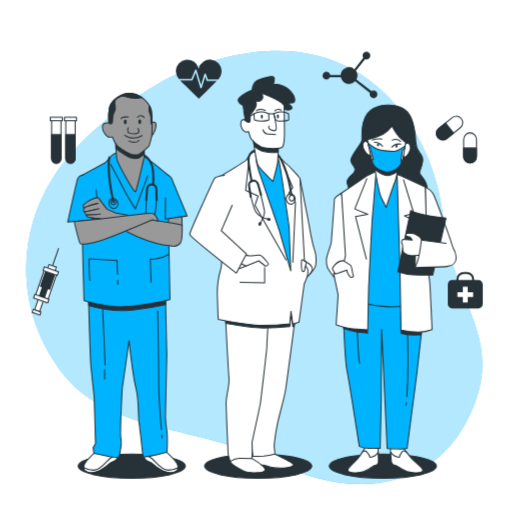
t = 0.00 s
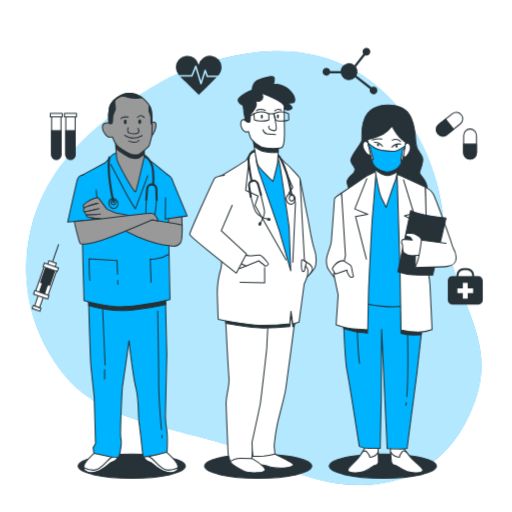
t = 0.56 s
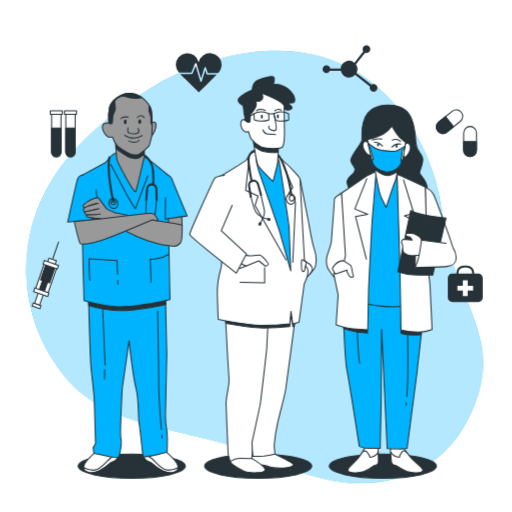
t = 0.94 s
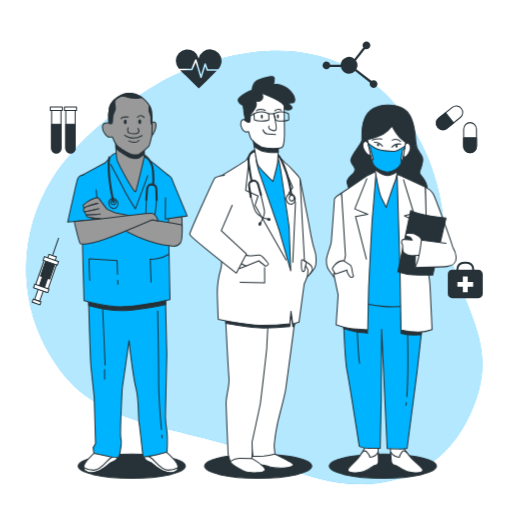
t = 1.50 s
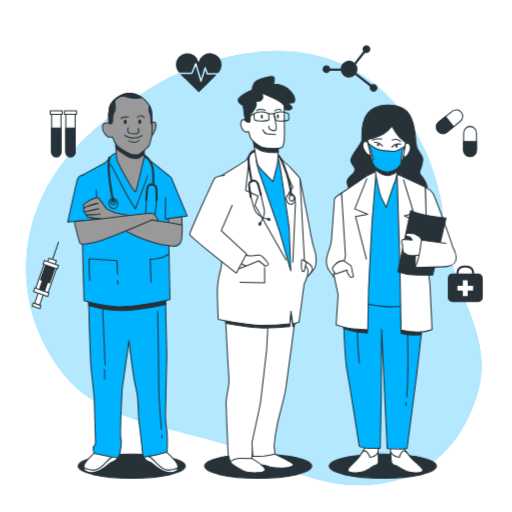
t = 2.06 s
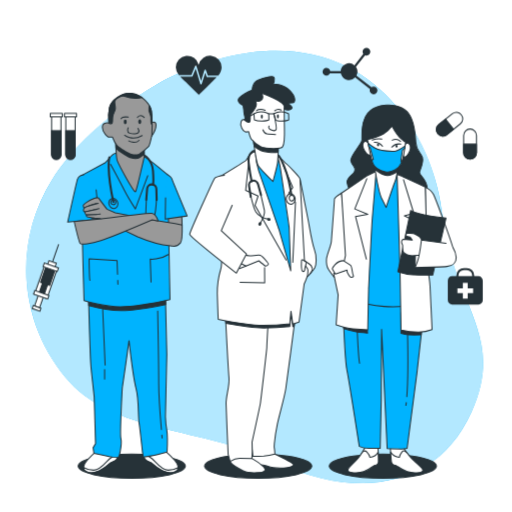
t = 2.44 s

The animated SVG that drew these frames (rendered in a browser with its animation timeline set to each time). Animation: 2 CSS @keyframes rules; one cycle of 3.00 s, repeats indefinitely.

<svg class="animated" id="freepik_stories-doctors" xmlns="http://www.w3.org/2000/svg" viewBox="0 0 500 500" version="1.1" xmlns:xlink="http://www.w3.org/1999/xlink" xmlns:svgjs="http://svgjs.com/svgjs"><style>svg#freepik_stories-doctors:not(.animated) .animable {opacity: 0;}svg#freepik_stories-doctors.animated #freepik--background-simple--inject-168 {animation: 1.5s Infinite  linear wind;animation-delay: 0s;}svg#freepik_stories-doctors.animated #freepik--Icons--inject-168 {animation: 3s Infinite  linear floating;animation-delay: 0s;}            @keyframes wind {                0% {                    transform: rotate( 0deg );                }                25% {                    transform: rotate( 1deg );                }                75% {                    transform: rotate( -1deg );                }            }                    @keyframes floating {                0% {                    opacity: 1;                    transform: translateY(0px);                }                50% {                    transform: translateY(-10px);                }                100% {                    opacity: 1;                    transform: translateY(0px);                }            }        </style><g id="freepik--background-simple--inject-168" class="animable animator-active" style="transform-origin: 248.297px 261.286px;"><path d="M165.19,75.75s-75.77,38.61-113.56,98.1-34.8,136,11.12,192.78S196.44,416,269.93,452s154.57,28.58,189.32-47.66S441.6,299.57,432.6,211.36,344.07-6,165.19,75.75Z" style="fill: rgb(0, 179, 254); transform-origin: 248.297px 261.286px;" id="elbyk3acvi47b" class="animable"></path><g id="elo2wvrmt0ymq"><path d="M165.19,75.75s-75.77,38.61-113.56,98.1-34.8,136,11.12,192.78S196.44,416,269.93,452s154.57,28.58,189.32-47.66S441.6,299.57,432.6,211.36,344.07-6,165.19,75.75Z" style="fill: rgb(255, 255, 255); opacity: 0.7; transform-origin: 248.297px 261.286px;" class="animable"></path></g></g><g id="freepik--Icons--inject-168" class="animable" style="transform-origin: 251.381px 179.041px;"><path d="M467.2,273.5h-4.15v-.71a7.32,7.32,0,0,0-7.31-7.31h-2.81a7.32,7.32,0,0,0-7.32,7.31v.71h-4.14a4.2,4.2,0,0,0-4.21,4.21v19.18a4.21,4.21,0,0,0,4.21,4.21H467.2a4.22,4.22,0,0,0,4.21-4.21V277.71A4.21,4.21,0,0,0,467.2,273.5Zm-19.59-.71a5.32,5.32,0,0,1,5.32-5.31h2.81a5.31,5.31,0,0,1,5.31,5.31v.71H447.61Z" style="fill: rgb(38, 50, 56); transform-origin: 454.335px 283.29px;" id="el1bh4znhb4w2" class="animable"></path><polygon points="462 285.34 456.7 285.34 456.7 280.05 451.96 280.05 451.96 285.34 446.66 285.34 446.66 290.09 451.96 290.09 451.96 295.38 456.7 295.38 456.7 290.09 462 290.09 462 285.34" style="fill: rgb(255, 255, 255); transform-origin: 454.33px 287.715px;" id="elg2hnk3pki1s" class="animable"></polygon><path d="M459,159.2h0a6.27,6.27,0,0,1-6.27-6.28V136a6.27,6.27,0,0,1,6.27-6.28h0a6.27,6.27,0,0,1,6.27,6.28v16.89A6.27,6.27,0,0,1,459,159.2Z" style="fill: rgb(255, 255, 255); stroke: rgb(38, 50, 56); stroke-linecap: round; stroke-linejoin: round; transform-origin: 459px 144.46px;" id="el9tcljtv92fw" class="animable"></path><path d="M459,159.2h0a6.27,6.27,0,0,1-6.27-6.28v-8.45h12.54v8.45A6.27,6.27,0,0,1,459,159.2Z" style="fill: rgb(38, 50, 56); stroke: rgb(38, 50, 56); stroke-linecap: round; stroke-linejoin: round; transform-origin: 459px 151.835px;" id="el3qgbki1y73d" class="animable"></path><path d="M427.46,134.28h0a6.26,6.26,0,0,1,1-8.82l13.17-10.58a6.29,6.29,0,0,1,8.83,1h0a6.28,6.28,0,0,1-1,8.82l-13.18,10.57A6.27,6.27,0,0,1,427.46,134.28Z" style="fill: rgb(255, 255, 255); stroke: rgb(38, 50, 56); stroke-linecap: round; stroke-linejoin: round; transform-origin: 438.956px 125.079px;" id="el2mlvy9w9ads" class="animable"></path><path d="M427.46,134.28h0a6.26,6.26,0,0,1,1-8.82l6.59-5.29,7.85,9.79-6.59,5.28A6.27,6.27,0,0,1,427.46,134.28Z" style="fill: rgb(38, 50, 56); stroke: rgb(38, 50, 56); stroke-linecap: round; stroke-linejoin: round; transform-origin: 434.493px 128.405px;" id="elklwqshb4lo" class="animable"></path><path d="M364.75,88.24a3.75,3.75,0,0,0-2.18.7L348,77.63a8.15,8.15,0,0,0-.46-8.5l8.9-11.38a3.78,3.78,0,1,0-2.42-3.52,3.69,3.69,0,0,0,.69,2.17l-8.66,11.09a8.17,8.17,0,0,0-13.42,5.8H322.51a3.78,3.78,0,1,0-.39,2.19h10.7a8.18,8.18,0,0,0,13.92,3.92l14.49,11.27a3.77,3.77,0,1,0,3.52-2.43Z" style="fill: rgb(38, 50, 56); transform-origin: 341.751px 73.1116px;" id="elax5tnmm6k26" class="animable"></path><path d="M68.78,159.32h0a4.58,4.58,0,0,1-4.57-4.57v-38h9.14v38A4.57,4.57,0,0,1,68.78,159.32Z" style="fill: rgb(255, 255, 255); stroke: rgb(38, 50, 56); stroke-linecap: round; stroke-linejoin: round; transform-origin: 68.78px 138.035px;" id="ello0kfb4so8i" class="animable"></path><path d="M68.78,159.32h0a4.58,4.58,0,0,1-4.57-4.57V131.38h9.14v23.37A4.57,4.57,0,0,1,68.78,159.32Z" style="fill: rgb(38, 50, 56); stroke: rgb(38, 50, 56); stroke-linecap: round; stroke-linejoin: round; transform-origin: 68.78px 145.35px;" id="el14y0835jhpf" class="animable"></path><rect x="62.91" y="114.53" width="11.75" height="3.33" style="fill: rgb(255, 255, 255); stroke: rgb(38, 50, 56); stroke-linecap: round; stroke-linejoin: round; transform-origin: 68.785px 116.195px;" id="ely1t8vodnumf" class="animable"></rect><path d="M54.93,159.32h0a4.58,4.58,0,0,1-4.57-4.57v-38H59.5v38A4.57,4.57,0,0,1,54.93,159.32Z" style="fill: rgb(255, 255, 255); stroke: rgb(38, 50, 56); stroke-linecap: round; stroke-linejoin: round; transform-origin: 54.93px 138.035px;" id="el2zluvnuuve5" class="animable"></path><path d="M54.93,159.32h0a4.58,4.58,0,0,1-4.57-4.57V131.38H59.5v23.37A4.57,4.57,0,0,1,54.93,159.32Z" style="fill: rgb(38, 50, 56); stroke: rgb(38, 50, 56); stroke-linecap: round; stroke-linejoin: round; transform-origin: 54.93px 145.35px;" id="el7bjosrqmhz8" class="animable"></path><rect x="49.06" y="114.53" width="11.75" height="3.33" style="fill: rgb(255, 255, 255); stroke: rgb(38, 50, 56); stroke-linecap: round; stroke-linejoin: round; transform-origin: 54.935px 116.195px;" id="elgtq4h2plm1e" class="animable"></rect><path d="M186.78,77.07l3.64-8.74a.77.77,0,0,1,.73-.46.75.75,0,0,1,.68.53l4.41,14.54,3.36-10.71a.75.75,0,0,1,.7-.53.8.8,0,0,1,.72.5l1.87,5.38H213a12.21,12.21,0,0,0,3.38-8A11.33,11.33,0,0,0,194,67a11.33,11.33,0,0,0-22.36,2.59,12.36,12.36,0,0,0,2.95,7.53Z" style="fill: rgb(38, 50, 56); transform-origin: 194.01px 70.556px;" id="elqdmtatgmqx" class="animable"></path><path d="M202.36,79.08a.75.75,0,0,1-.71-.5l-1.3-3.74-3.41,10.87a.76.76,0,0,1-.72.53h0a.74.74,0,0,1-.71-.54L191,70.83l-3,7.28a.75.75,0,0,1-.69.46H175.8c2.47,2.76,5.55,5.2,7.85,7.47,3.48,3.44,6.89,7,10.44,10.32,4.55-4.49,9.13-9,13.64-13.49,1.25-1.25,2.61-2.49,3.87-3.79Z" style="fill: rgb(38, 50, 56); transform-origin: 193.7px 83.595px;" id="el55kcfe3nay6" class="animable"></path><g id="eli13mfl9i5j"><rect x="36.2" y="287.7" width="5.19" height="16.19" style="fill: rgb(255, 255, 255); stroke: rgb(38, 50, 56); stroke-miterlimit: 10; transform-origin: 38.795px 295.795px; transform: rotate(-160.87deg);" class="animable"></rect></g><g id="elmc8i7xu8tnj"><rect x="31.63" y="303.36" width="8.01" height="3.05" style="fill: rgb(255, 255, 255); stroke: rgb(38, 50, 56); stroke-miterlimit: 10; transform-origin: 35.635px 304.885px; transform: rotate(-160.87deg);" class="animable"></rect></g><g id="el47bmlfrqsel"><rect x="38.04" y="264.83" width="12.83" height="29.33" style="fill: rgb(255, 255, 255); stroke: rgb(38, 50, 56); stroke-miterlimit: 10; transform-origin: 44.455px 279.495px; transform: rotate(-160.87deg);" class="animable"></rect></g><g id="elbohgspya8uh"><rect x="41.87" y="265.19" width="9.47" height="16.19" style="fill: rgb(38, 50, 56); stroke: rgb(38, 50, 56); stroke-miterlimit: 10; transform-origin: 46.605px 273.285px; transform: rotate(-160.87deg);" class="animable"></rect></g><g id="elq2enou5ck6a"><rect x="40.4" y="275.58" width="5.19" height="16.19" style="fill: rgb(38, 50, 56); stroke: rgb(38, 50, 56); stroke-miterlimit: 10; transform-origin: 42.995px 283.675px; transform: rotate(-160.87deg);" class="animable"></rect></g><g id="eljaetbh2ywj"><rect x="32.91" y="289.78" width="14.66" height="3.67" style="fill: rgb(255, 255, 255); stroke: rgb(38, 50, 56); stroke-miterlimit: 10; transform-origin: 40.24px 291.615px; transform: rotate(-160.87deg);" class="animable"></rect></g><g id="el365jw59a5pd"><rect x="46.74" y="259.44" width="7.64" height="4.89" style="fill: rgb(255, 255, 255); stroke: rgb(38, 50, 56); stroke-miterlimit: 10; transform-origin: 50.56px 261.885px; transform: rotate(-160.87deg);" class="animable"></rect></g><g id="elcohb7e6fsme"><rect x="42.23" y="262.94" width="14.66" height="3.67" style="fill: rgb(255, 255, 255); stroke: rgb(38, 50, 56); stroke-miterlimit: 10; transform-origin: 49.56px 264.775px; transform: rotate(-160.87deg);" class="animable"></rect></g><line x1="51.42" y1="258.95" x2="57.22" y2="242.21" style="fill: none; stroke: rgb(38, 50, 56); stroke-miterlimit: 10; transform-origin: 54.32px 250.58px;" id="elbj5cuwxwz7u" class="animable"></line></g><g id="freepik--character-3--inject-168" class="animable" style="transform-origin: 382.147px 284.799px;"><ellipse cx="373.9" cy="455.2" rx="52.33" ry="11.8" style="fill: rgb(38, 50, 56); stroke: rgb(38, 50, 56); stroke-linecap: round; stroke-linejoin: round; transform-origin: 373.9px 455.2px;" id="elulyqqjkz26q" class="animable"></ellipse><path d="M333.55,188.48s-7.08,4.33-7,6.23-2.64,36.55-2.95,40.88-4.43,13.27-4.75,17.33.7,8.13,1.89,10,5.56,7.85,5.56,7.85l11.75-18.15a103.73,103.73,0,0,0,.18-11.91C338.05,232.06,333.55,188.48,333.55,188.48Z" style="fill: rgb(255, 255, 255); stroke: rgb(38, 50, 56); stroke-linecap: round; stroke-linejoin: round; transform-origin: 328.557px 229.625px;" id="elabl2b42ivz5" class="animable"></path><path d="M378.76,102.62s-12.5-.8-19.62,7.87-5.59,21.93-5.64,26-12.14,16-10.8,20.86,4.9,5.41,3.76,9.47-8.58,6.5-7.5,11.65,5,12.45,5,12.45l72,.49s2.57-7.58-.17-13.27-6.63-7.57-6-10.28,4.11-9.21,2.77-14.08-6-6.22-6.49-14.89-1.77-23-8.65-30S378.76,102.62,378.76,102.62Z" style="fill: rgb(38, 50, 56); stroke: rgb(38, 50, 56); stroke-linecap: round; stroke-linejoin: round; transform-origin: 377.953px 147.004px;" id="el28g5bghz4x7" class="animable"></path><path d="M356.62,436.73a64,64,0,0,1-8,11.92c-4.6,5.15-9.06,7.86-8.91,10.57s10.19,3.24,15.5,1.34,9.17-5.69,10.24-6,4.06,0,4.13-3.8-.51-14.62-.51-14.62Z" style="fill: rgb(255, 255, 255); stroke: rgb(38, 50, 56); stroke-linecap: round; stroke-linejoin: round; transform-origin: 354.646px 448.915px;" id="el0bv8ln6aybpg" class="animable"></path><path d="M355.19,460.56c5.32-1.9,9.17-5.69,10.24-6s4.06,0,4.13-3.8c0-2-.11-6-.25-9.27a9.45,9.45,0,0,1-8.1,5s-.1-1.9-3-5.14c-1.87-2.12-3.76-.45-4.86,1l-.89,1.34-.07.13h0a48,48,0,0,1-3.78,4.87c-4.6,5.15-9.06,7.86-8.91,10.57S349.88,462.46,355.19,460.56Z" style="fill: rgb(255, 255, 255); stroke: rgb(38, 50, 56); stroke-linecap: round; stroke-linejoin: round; transform-origin: 354.628px 451.024px;" id="elkl2jd9tms2" class="animable"></path><path d="M393.67,436.71a74.28,74.28,0,0,0,9.3,11.91c5.15,5.14,9.9,7.84,10,10.55s-9.84,3.25-15.36,1.36-9.78-5.68-10.87-5.95-4.07,0-4.54-3.78-1.06-14.62-1.06-14.62Z" style="fill: rgb(255, 255, 255); stroke: rgb(38, 50, 56); stroke-linecap: round; stroke-linejoin: round; transform-origin: 397.055px 448.914px;" id="el5aufi7j9dqt" class="animable"></path><path d="M397.65,460.53c-5.51-1.89-9.78-5.68-10.87-5.95s-4.07,0-4.54-3.78c-.25-2-.53-6-.74-9.28a10.6,10.6,0,0,0,8.63,4.94s-.1-1.9,2.43-5.15c1.65-2.11,3.72-.45,5,1,.33.44.67.88,1,1.34l.09.13h0a59.77,59.77,0,0,0,4.3,4.87c5.15,5.14,9.9,7.84,10,10.55S403.17,462.42,397.65,460.53Z" style="fill: rgb(255, 255, 255); stroke: rgb(38, 50, 56); stroke-linecap: round; stroke-linejoin: round; transform-origin: 397.225px 450.984px;" id="eltpxmfj42j59" class="animable"></path><path d="M334.87,293.8s1.67,56.31,3.89,67.41,12.13,74.72,12.13,74.72a23.81,23.81,0,0,0,9.58,1.88H371.3l1-47.38.37-68.77,5.43,116.41s14.92.53,16.53.26,2.95-.54,2.95-.54l9.59-73.65,5.49-49,.3-19.49s-45.84-1.59-59.16-2.67S335,291.63,335,291.63Z" style="fill: rgb(0, 179, 254); stroke: rgb(38, 50, 56); stroke-linecap: round; stroke-linejoin: round; transform-origin: 373.915px 365.018px;" id="el7j1ky12335q" class="animable"></path><path d="M396.77,393.22c-.12.94-.24,1.81-.38,2.61" style="fill: none; stroke: rgb(38, 50, 56); stroke-linecap: round; stroke-linejoin: round; transform-origin: 396.58px 394.525px;" id="elg1bqlyugfj" class="animable"></path><path d="M398,325.43s.93,40.12-.7,61.9" style="fill: none; stroke: rgb(38, 50, 56); stroke-linecap: round; stroke-linejoin: round; transform-origin: 397.782px 356.38px;" id="el01e7p0mr6qkr" class="animable"></path><path d="M348.85,322.21s1.15,26.54,2.29,32.49" style="fill: none; stroke: rgb(38, 50, 56); stroke-linecap: round; stroke-linejoin: round; transform-origin: 349.995px 338.455px;" id="elscdm9gc7w1b" class="animable"></path><path d="M391.58,305.3v20.26a43.83,43.83,0,0,0,7.93,1.37c4.11.27,11.78,0,11.78,0l.55-7.67Z" style="fill: rgb(38, 50, 56); stroke: rgb(38, 50, 56); stroke-linecap: round; stroke-linejoin: round; transform-origin: 401.71px 316.175px;" id="elnwfosr142" class="animable"></path><path d="M335.72,320.9s10.41,3.29,14.79,3.56,8.48.82,8.48.82l-.54-5.47-23.28-2.19Z" style="fill: rgb(38, 50, 56); stroke: rgb(38, 50, 56); stroke-linecap: round; stroke-linejoin: round; transform-origin: 347.08px 321.45px;" id="eldxc37wik1zq" class="animable"></path><path d="M367.32,167.07l-8.17,9.21-22.66,16.53L341.32,293s18.06,4.86,33.56,6.21,35.43-2.2,35.43-2.2l-2.93-105s-8.82-13-13.34-16.51-6.59-6.76-12.58-7.3S367.32,167.07,367.32,167.07Z" style="fill: rgb(0, 179, 254); stroke: rgb(38, 50, 56); stroke-linecap: round; stroke-linejoin: round; transform-origin: 373.4px 233.293px;" id="elxeslzn27uch" class="animable"></path><path d="M357.84,172l-24.29,16.53,3.81,60.91-1.29,6.12-10.21,11.76,4.35,20.66-1.94,29.15s9.65,3.25,16.19,4.05a142.42,142.42,0,0,0,14.66.81l.84-39.8s3.23-66.07,3.61-69,3.75-46,3.75-46Z" style="fill: rgb(255, 255, 255); stroke: rgb(38, 50, 56); stroke-linecap: round; stroke-linejoin: round; transform-origin: 346.59px 244.59px;" id="elnx3vc0ntp4" class="animable"></path><polyline points="358.23 174.49 346.47 203.98 359.16 209.25 347.18 211.43 357.79 253" style="fill: none; stroke: rgb(38, 50, 56); stroke-linecap: round; stroke-linejoin: round; transform-origin: 352.815px 213.745px;" id="elugpkm7nnfq" class="animable"></polyline><path d="M365.28,159.22s4.22,28.15,7.54,34.65,4.26,8.66,4.26,8.66,7.22-21.94,8.67-25.19,3-14.89,3-14.89S374.36,167.06,365.28,159.22Z" style="fill: rgb(255, 255, 255); stroke: rgb(38, 50, 56); stroke-linecap: round; stroke-linejoin: round; transform-origin: 377.015px 180.875px;" id="elbd5h3gjwtb" class="animable"></path><path d="M365.28,159.22s.38,2.56,1,6.31c2.11,1.61,7.7,5.59,11.83,5.8,3.15.16,7.15-1.88,9.81-3.51.48-2.95.81-5.37.81-5.37S374.36,167.06,365.28,159.22Z" style="fill: rgb(38, 50, 56); stroke: rgb(38, 50, 56); stroke-linecap: round; stroke-linejoin: round; transform-origin: 377.005px 165.279px;" id="elwrbh4adife" class="animable"></path><path d="M359.55,139.76s-2.88-4.1-4.82,0,3,10.17,4.38,11c3.92,2.33,2.88-2,2.88-2Z" style="fill: rgb(255, 255, 255); stroke: rgb(38, 50, 56); stroke-linecap: round; stroke-linejoin: round; transform-origin: 358.2px 144.693px;" id="el3j75utjbj5c" class="animable"></path><path d="M395.32,141.53s2.43-4.24,4.81-.24-1.91,10.29-3.19,11.18c-3.66,2.53-3.08-1.81-3.08-1.81Z" style="fill: rgb(255, 255, 255); stroke: rgb(38, 50, 56); stroke-linecap: round; stroke-linejoin: round; transform-origin: 397.332px 146.417px;" id="el3hqwe1uuid1" class="animable"></path><path d="M358.87,136.14s10.44-2.44,15.7-5.55a28.82,28.82,0,0,0,8.27-7.53s4.52,8.54,8.5,12,4.81,3.66,4.81,3.66-1.91,14.95-4.07,20.15-9.21,10.26-15.79,8.8c-3.74-.82-10.22-3.52-12.1-8.07S358.87,136.14,358.87,136.14Z" style="fill: rgb(255, 255, 255); stroke: rgb(38, 50, 56); stroke-linecap: round; stroke-linejoin: round; transform-origin: 377.51px 145.492px;" id="elezh0g2g2rl" class="animable"></path><path d="M385.51,147.63c-3.24.08-14.09.1-19.69-3.28a37.17,37.17,0,0,1-6.27-4.59c.2,1,.44,2.25.7,3.55l1.22.89,3.06,11.56-1.43.31a34.62,34.62,0,0,0,1.09,3.49c1.88,4.55,8.36,7.25,12.1,8.07,6.57,1.45,13.6-3.58,15.78-8.77a4.93,4.93,0,0,1-.43-3.27c.63-3.27,1.41-9,1.41-9l2.23-2c.12-.73.22-1.43.32-2.07C392.9,144.39,387.84,147.57,385.51,147.63Z" style="fill: rgb(0, 179, 254); stroke: rgb(38, 50, 56); stroke-linecap: round; stroke-linejoin: round; transform-origin: 377.575px 153.822px;" id="elvfrg9jshxc" class="animable"></path><path d="M373.6,142.8s-3.49-4.24-8.07-3.85" style="fill: none; stroke: rgb(38, 50, 56); stroke-linecap: round; stroke-linejoin: round; transform-origin: 369.565px 140.862px;" id="el7fvc974wxx2" class="animable"></path><path d="M382.59,143.64a9.89,9.89,0,0,1,8.79-2.94" style="fill: none; stroke: rgb(38, 50, 56); stroke-linecap: round; stroke-linejoin: round; transform-origin: 386.985px 142.103px;" id="el3fy461ed6nl" class="animable"></path><path d="M363.52,136.83s5-2,9.43-1.06" style="fill: none; stroke: rgb(38, 50, 56); stroke-linecap: round; stroke-linejoin: round; transform-origin: 368.235px 136.174px;" id="eldv0xp91gc6j" class="animable"></path><path d="M383,136.86a7.21,7.21,0,0,1,8.19,1.14" style="fill: none; stroke: rgb(38, 50, 56); stroke-linecap: round; stroke-linejoin: round; transform-origin: 387.095px 137.035px;" id="elikrdy1pm4jr" class="animable"></path><path d="M370.24,141.41a1.18,1.18,0,0,1-1,1.34,1.24,1.24,0,0,1-1.1-1.29,1.17,1.17,0,0,1,1-1.34A1.25,1.25,0,0,1,370.24,141.41Z" style="fill: rgb(38, 50, 56); transform-origin: 369.189px 141.435px;" id="ellgddp26qrhe" class="animable"></path><path d="M388.35,142.71a1.15,1.15,0,0,1-1,1.34,1.23,1.23,0,0,1-1.1-1.28,1.15,1.15,0,0,1,1-1.34A1.23,1.23,0,0,1,388.35,142.71Z" style="fill: rgb(38, 50, 56); transform-origin: 387.3px 142.74px;" id="el8cfv6z8oyc8" class="animable"></path><path d="M415.28,182.74s5.83,2.7,8,7,19.52,50.89,19.44,54.41-5.82,7.58-11.2,8.13-13.22-9.2-14.39-10.82-1.38-20.58-1.38-20.58Z" style="fill: rgb(255, 255, 255); stroke: rgb(38, 50, 56); stroke-linecap: round; stroke-linejoin: round; transform-origin: 429px 217.521px;" id="elc37kjux213u" class="animable"></path><path d="M387.8,170.3l2.84,93.14,1,58.75a74.65,74.65,0,0,0,16.63,2.15,35.42,35.42,0,0,0,13.68-2.44s-1.7-36.55-2-42.51-2.28-17.33-2.28-17.33l-2.36-79.32S393.34,172.46,387.8,170.3Z" style="fill: rgb(255, 255, 255); stroke: rgb(38, 50, 56); stroke-linecap: round; stroke-linejoin: round; transform-origin: 404.875px 247.324px;" id="elupcee3t3m2m" class="animable"></path><polyline points="394.04 175.44 404.11 208.29 394.93 210.78 403.86 215.11 392.72 250.5" style="fill: rgb(255, 255, 255); stroke: rgb(38, 50, 56); stroke-linecap: round; stroke-linejoin: round; transform-origin: 398.415px 212.97px;" id="eldw53ttop4v" class="animable"></polyline><path d="M401.06,205.49l-12.49,59.84s8.54,2.7,14.78,3,19.24.26,19.24.26l13-55.78S410,210.36,401.06,205.49Z" style="fill: rgb(38, 50, 56); stroke: rgb(38, 50, 56); stroke-linecap: round; stroke-linejoin: round; transform-origin: 412.08px 237.041px;" id="elp5evh54bufo" class="animable"></path><path d="M405.41,261.26l.41-18.7,9.91,2.09S409.18,259.08,405.41,261.26Z" style="fill: rgb(255, 255, 255); stroke: rgb(38, 50, 56); stroke-linecap: round; stroke-linejoin: round; transform-origin: 410.57px 251.91px;" id="elbd9yr2syxis" class="animable"></path><path d="M413,235.8s-2.64-3.78-3.49-4.6-5.05-3.24-5.86-3.24-5.16-.27-6-.27-1.79,1.9-.93,2.71,3.85,1.08,3.85,1.08l2.05,3-9.25-.81s-1.54,1.63-1.19,3a18.41,18.41,0,0,0,1,2.71,42.77,42.77,0,0,0,.31,5.95c.36,1.63,2,2.17,4.25,3.52s9.78.54,9.78.54H411Z" style="fill: rgb(255, 255, 255); stroke: rgb(38, 50, 56); stroke-linecap: round; stroke-linejoin: round; transform-origin: 402.564px 238.66px;" id="el9l2apwcq9wb" class="animable"></path><path d="M435.55,237.68l-24-3.23s-1.87,15.44-3.76,20.58-2.38,6.23-2.38,6.23,25.15-.56,31.08-1.1,9.26-4.07,9-8.94-3.23-9.75-3.23-9.75" style="fill: rgb(255, 255, 255); stroke: rgb(38, 50, 56); stroke-linecap: round; stroke-linejoin: round; transform-origin: 425.457px 247.855px;" id="el1kl2c4qnpk7j" class="animable"></path><path d="M335.47,254.54s5.6,3.51,7,4.6,1.52,8.12,2.41,9.47-.16,2.17-1.78,2.17-4.07-5.14-4.07-5.14l-.1-1.9-11.44,3.8-3-5.14S327.89,254.54,335.47,254.54Z" style="fill: rgb(255, 255, 255); stroke: rgb(38, 50, 56); stroke-linecap: round; stroke-linejoin: round; transform-origin: 334.848px 262.66px;" id="elqh49l97bmzf" class="animable"></path></g><g id="freepik--character-2--inject-168" class="animable" style="transform-origin: 247.016px 270.876px;"><ellipse cx="252.13" cy="455.2" rx="52.33" ry="11.8" style="fill: rgb(38, 50, 56); stroke: rgb(38, 50, 56); stroke-linecap: round; stroke-linejoin: round; transform-origin: 252.13px 455.2px;" id="elez8x7gm6t89" class="animable"></ellipse><path d="M293,174.79s6.86,34.43,8.08,40.8,3.46,21.51,6,28.15,1.71,15.14.44,17.53a39.59,39.59,0,0,1-4.37,5.84L294.63,256s-5.07-54.44-5.26-62.15S293,174.79,293,174.79Z" style="fill: rgb(255, 255, 255); stroke: rgb(38, 50, 56); stroke-linecap: round; stroke-linejoin: round; transform-origin: 299.048px 220.95px;" id="els4lgrj4kiq" class="animable"></path><path d="M297.52,254.64s5.4,3.37,6.35,4.8,1.63,3.25.89,4.8-4.77,6.23-5.79,7.14-1.88-2.72-2-5.84S297.52,254.64,297.52,254.64Z" style="fill: rgb(255, 255, 255); stroke: rgb(38, 50, 56); stroke-linecap: round; stroke-linejoin: round; transform-origin: 301.015px 263.081px;" id="elrcaa8fbjjrd" class="animable"></path><path d="M268.48,443.44s16.93,8.23,18,9.83S283.69,457,273.6,457s-10.39-1.33-14.4-2.39-12-.27-13.08-2.66.8-10.62.8-10.62Z" style="fill: rgb(255, 255, 255); stroke: rgb(38, 50, 56); stroke-linecap: round; stroke-linejoin: round; transform-origin: 266.219px 449.165px;" id="elaub26fynb0f" class="animable"></path><path d="M246,447.69s14,8.5,12.77,11.42-11.35,2.92-16.68,2.12-16.66-8-17.26-10.62.9-6.64,9.11-7.43S246,447.69,246,447.69Z" style="fill: rgb(255, 255, 255); stroke: rgb(38, 50, 56); stroke-linecap: round; stroke-linejoin: round; transform-origin: 241.779px 452.393px;" id="elcr5iivfoqr4" class="animable"></path><path d="M288.5,308.8s-8,61.61-9.39,70.64-5.8,23.37-8.18,34.26a181.53,181.53,0,0,0-3,19.39,18.18,18.18,0,0,0,.13,5.57c.34,2.66.39,4.78.39,4.78a72.54,72.54,0,0,1-10.84,1.86c-4.51.27-10.62.27-10.62.27l-2-17.26s1.49-25.5,2.37-32.93,1.82-65.86,1.78-67.46-.39-15.67-.39-15.67L276,309.33s3.72-10.62,9.31-10.09S288.5,308.8,288.5,308.8Z" style="fill: rgb(255, 255, 255); stroke: rgb(38, 50, 56); stroke-linecap: round; stroke-linejoin: round; transform-origin: 267.001px 372.395px;" id="elog9jgc96hmc" class="animable"></path><path d="M285.35,299.24c-5.59-.53-9.31,10.09-9.31,10.09l-27.28,2.92s.09,3.74.18,7.58c2.91.26,5.6.41,7.9.41A240.45,240.45,0,0,0,283,318.77l1.17-12.24L286,319l1.26-.41c.78-5.94,1.28-9.81,1.28-9.81S290.94,299.77,285.35,299.24Z" style="fill: rgb(38, 50, 56); stroke: rgb(38, 50, 56); stroke-linecap: round; stroke-linejoin: round; transform-origin: 268.906px 309.73px;" id="elhr0x6t8perj" class="animable"></path><path d="M220.3,310.66s0,.38.06,1.07c.37,7.26,2.57,49.33,3.24,57.09.75,8.5-3,17.79-2.81,25.49s2,49.4,2,49.4l2,6.9s4.7-3.18,9.21-3.18,12,.26,12,.26.39-5.58.35-7.43-.21-8.5-.21-8.5,7.63-34.79,8.09-37.71,6.38-53.38,6.34-55,1.25-24.17,1.25-24.17Z" style="fill: rgb(255, 255, 255); stroke: rgb(38, 50, 56); stroke-linecap: round; stroke-linejoin: round; transform-origin: 241.06px 380.635px;" id="eljal5yx1dz6" class="animable"></path><path d="M261.54,320.19c.17-3.08.29-5.28.29-5.28l-41.53-4.25s0,.38.06,1.07c0,.88.11,2.27.21,4,9.71,1.74,26.56,4.48,36.27,4.48C258.44,320.24,260,320.22,261.54,320.19Z" style="fill: rgb(38, 50, 56); stroke: rgb(38, 50, 56); stroke-linecap: round; stroke-linejoin: round; transform-origin: 241.065px 315.442px;" id="elurk1s717jrp" class="animable"></path><path d="M250.9,147.6s-4.39.74-6.06,2.7a44,44,0,0,0-4.5,6.12c-.23.74-26.05,16.41-26.05,16.41l1.86,74.72s.77,11.51-.6,15.43a79,79,0,0,0-3.33,23.77c.24,9.55.86,25,.86,25s29.55,5.88,43.76,5.88A240.45,240.45,0,0,0,283,316.14l1.17-12.25,1.78,12.5,6.07-2,5-37s3.48-7.84,3.44-9.56.88-3.92-.13-5.39-2.81-4.41-2.81-4.41S293,177,293,174.79s-13.37-15.18-14.36-15.67-7.09-9.56-15-12S250.9,147.6,250.9,147.6Z" style="fill: rgb(255, 255, 255); stroke: rgb(38, 50, 56); stroke-linecap: round; stroke-linejoin: round; transform-origin: 256.509px 231.889px;" id="elgqxlr4wyp5u" class="animable"></path><polyline points="242.85 158.87 239.89 185.78 252.05 191.43 249.01 200.56 279.42 254" style="fill: none; stroke: rgb(38, 50, 56); stroke-linecap: round; stroke-linejoin: round; transform-origin: 259.655px 206.435px;" id="el18ifzs4jg46" class="animable"></polyline><polyline points="276.82 161.89 285.94 183.18 282.03 188.39 288.55 197.51 285.94 256.17" style="fill: none; stroke: rgb(38, 50, 56); stroke-linecap: round; stroke-linejoin: round; transform-origin: 282.685px 209.03px;" id="el8clx28jvjp" class="animable"></polyline><path d="M249.77,151.28a56.54,56.54,0,0,0,2.83,15.43c2.63,7.35,20.06,58.06,20.06,58.06l11.27,39.68s-1.49-40.42-1.53-42.13-8.54-57.82-8.54-57.82-1.45-9.06-3.74-12.49S252.48,142.21,249.77,151.28Z" style="fill: rgb(0, 179, 254); stroke: rgb(38, 50, 56); stroke-linecap: round; stroke-linejoin: round; transform-origin: 266.85px 205.535px;" id="eld42dio6202r" class="animable"></path><path d="M248.69,147.36s-7.09.73-5.84,11.51,2.9,18.13,2.9,18.13" style="fill: none; stroke: rgb(38, 50, 56); stroke-linecap: round; stroke-linejoin: round; stroke-width: 2px; transform-origin: 245.696px 162.18px;" id="el5ofhvsau84e" class="animable"></path><path d="M244.88,191.21s3,12.49,5.05,15.92,8.25,6.86,12.66,6.86" style="fill: none; stroke: rgb(38, 50, 56); stroke-linecap: round; stroke-linejoin: round; transform-origin: 253.735px 202.6px;" id="elxzlrhbtsohf" class="animable"></path><path d="M254.36,188.27s3.3,14.45,3.85,17.15-1.27,7.83-4.33,13" style="fill: none; stroke: rgb(38, 50, 56); stroke-linecap: round; stroke-linejoin: round; transform-origin: 256.094px 203.345px;" id="elorskfxt3r4" class="animable"></path><path d="M253,220.13h0a1.36,1.36,0,0,1-.54-1.84l.35-.64a1.32,1.32,0,0,1,1.82-.49h0a1.37,1.37,0,0,1,.55,1.84l-.35.63A1.33,1.33,0,0,1,253,220.13Z" style="fill: rgb(38, 50, 56); transform-origin: 253.817px 218.644px;" id="ellv2q285z6t" class="animable"></path><path d="M264.23,214.26h0a1.31,1.31,0,0,1-1.36,1.31l-.73,0a1.37,1.37,0,0,1-1.34-1.38h0a1.3,1.3,0,0,1,1.35-1.31l.73,0A1.39,1.39,0,0,1,264.23,214.26Z" style="fill: rgb(38, 50, 56); transform-origin: 262.515px 214.225px;" id="elywlvs8s2eoq" class="animable"></path><path d="M244.9,192.19l-1.68-10.65a4.38,4.38,0,0,1,3.31-5h0a4.63,4.63,0,0,1,5.5,3.32l2.87,10.6" style="fill: none; stroke: rgb(38, 50, 56); stroke-linecap: round; stroke-linejoin: round; stroke-width: 2px; transform-origin: 249.029px 184.307px;" id="elpb52eirfkso" class="animable"></path><g id="elsk4nqvmzi7m"><ellipse cx="283.94" cy="194.34" rx="4.38" ry="5.05" style="fill: rgb(255, 255, 255); stroke: rgb(38, 50, 56); stroke-linecap: round; stroke-linejoin: round; transform-origin: 283.94px 194.34px; transform: rotate(-5.72deg);" class="animable"></ellipse></g><path d="M272.13,151.85s9.63,13.55,12.7,41.17" style="fill: none; stroke: rgb(38, 50, 56); stroke-linecap: round; stroke-linejoin: round; stroke-width: 2px; transform-origin: 278.48px 172.435px;" id="elf5mbyozff34" class="animable"></path><g id="eln1i7bbddcra"><ellipse cx="284.84" cy="193.42" rx="2.39" ry="2.79" style="fill: rgb(255, 255, 255); stroke: rgb(38, 50, 56); stroke-linecap: round; stroke-linejoin: round; transform-origin: 284.84px 193.42px; transform: rotate(-5.31deg);" class="animable"></ellipse></g><path d="M299.16,256.75a49.77,49.77,0,0,0-1.45,5.58c0,.8-.19,3.19-2.06,2.65s-1.31-10.09-1.07-11.15,4.79,2.37,4.79,2.37" style="fill: rgb(255, 255, 255); stroke: rgb(38, 50, 56); stroke-linecap: round; stroke-linejoin: round; transform-origin: 296.841px 259.343px;" id="el3hfqx2jt4gv" class="animable"></path><path d="M238.46,248.29a11.89,11.89,0,0,0,5.42,1.47c2.94,0,8.31-1,10.28-.49s7,6.85,7,6.85,1.5,1.47.79,2.21-2.16,2-3.16,1.22-6-4.9-6-4.9l-12.61,5.15L235,257.1Z" style="fill: rgb(255, 255, 255); stroke: rgb(38, 50, 56); stroke-linecap: round; stroke-linejoin: round; transform-origin: 248.57px 254.045px;" id="elk5htpu75l5s" class="animable"></path><path d="M219.15,171.12s-8.31,1-9.72,3.18-24.18,52.18-24.13,54.39,45.53,38,45.53,38L240.65,248l-24.57-22.78,10.66-24.74" style="fill: rgb(255, 255, 255); stroke: rgb(38, 50, 56); stroke-linecap: round; stroke-linejoin: round; transform-origin: 212.975px 218.905px;" id="elysb3lyz04mc" class="animable"></path><polyline points="234.48 275.72 258.5 276.21 258.38 261.27" style="fill: none; stroke: rgb(38, 50, 56); stroke-linecap: round; stroke-linejoin: round; transform-origin: 246.49px 268.74px;" id="elbr9445ay56" class="animable"></polyline><line x1="240.21" y1="259.8" x2="233.86" y2="262.17" style="fill: none; stroke: rgb(38, 50, 56); stroke-linecap: round; stroke-linejoin: round; transform-origin: 237.035px 260.985px;" id="elpfwtmkefzrk" class="animable"></line><path d="M247.45,136.82s2.73,21.32,4.53,24.5,14.6,15.92,14.6,15.92,4-14.69,4.45-18.12.8-17.15.8-17.15l-24.43-6.86Z" style="fill: rgb(255, 255, 255); stroke: rgb(38, 50, 56); stroke-linecap: round; stroke-linejoin: round; transform-origin: 259.615px 156.175px;" id="elkqjoxtr9dhr" class="animable"></path><path d="M247.45,136.82s.32,2.5.81,5.91a24.53,24.53,0,0,0,6.48,4.34c3.15,1.39,11.55,2.17,16.86,1.55.14-3.59.23-6.65.23-6.65l-24.43-6.86Z" style="fill: rgb(38, 50, 56); stroke: rgb(38, 50, 56); stroke-linecap: round; stroke-linejoin: round; transform-origin: 259.615px 141.973px;" id="el0g0mfwdb04q" class="animable"></path><path d="M240.37,118.21s-3.27-3.43-4.89.48,2,9.8,3.93,10.05a8.52,8.52,0,0,0,3.42-.25s1.37,5.64,2.63,7.35a25.68,25.68,0,0,0,9.28,7.34c4.46,2,19.39,2.71,21.28,0s1.78-17.15,1.75-18.37-.24-18.68-.24-18.68,1.34-6.06-.48-10.23-20.09-10-24.68-7.59-9.88,6.61-10.24,12-.14,14.21-.14,14.21Z" style="fill: rgb(255, 255, 255); stroke: rgb(38, 50, 56); stroke-linecap: round; stroke-linejoin: round; transform-origin: 256.54px 116.351px;" id="elcfjlqtj9jm" class="animable"></path><path d="M267.37,110.61s3.05,14,2.35,15.68-2.89,1.71-5.63.24-1.31-3.43-1.31-3.43" style="fill: none; stroke: rgb(38, 50, 56); stroke-linecap: round; stroke-linejoin: round; transform-origin: 266.116px 119.102px;" id="eleje9b5nexga" class="animable"></path><path d="M256.75,126.78s1.32,3.67,3.77,3.92,8.6.73,8.6.73" style="fill: none; stroke: rgb(38, 50, 56); stroke-linecap: round; stroke-linejoin: round; transform-origin: 262.935px 129.105px;" id="elde9f0dtj81" class="animable"></path><path d="M248,111.1l.39,5.88s2.24,1.23,7.38,1.23,6.83-1.23,6.83-1.23l-.14-5.88S255,106.69,248,111.1Z" style="fill: none; stroke: rgb(38, 50, 56); stroke-linecap: round; stroke-linejoin: round; transform-origin: 255.3px 113.675px;" id="elimtnb4pp47" class="animable"></path><path d="M267.39,111.1l1.86,6.13s.76,1,5.91,1S282,117,282,117l-.15-5.88S274.38,106.69,267.39,111.1Z" style="fill: none; stroke: rgb(38, 50, 56); stroke-linecap: round; stroke-linejoin: round; transform-origin: 274.695px 113.688px;" id="elhg439gdnpdt" class="animable"></path><line x1="262.49" y1="111.1" x2="267.39" y2="111.1" style="fill: none; stroke: rgb(38, 50, 56); stroke-linecap: round; stroke-linejoin: round; transform-origin: 264.94px 111.1px;" id="elqccv3dj4frm" class="animable"></line><line x1="248.03" y1="111.1" x2="238.37" y2="116.74" style="fill: none; stroke: rgb(38, 50, 56); stroke-linecap: round; stroke-linejoin: round; transform-origin: 243.2px 113.92px;" id="elqmz0gaxp1mk" class="animable"></line><path d="M250.41,108.16s2.62-2.94,8.56-.49" style="fill: none; stroke: rgb(38, 50, 56); stroke-linecap: round; stroke-linejoin: round; transform-origin: 254.69px 107.428px;" id="el5fm8d5btlb" class="animable"></path><path d="M268.29,108.16a6,6,0,0,1,6.35-.73" style="fill: none; stroke: rgb(38, 50, 56); stroke-linecap: round; stroke-linejoin: round; transform-origin: 271.465px 107.5px;" id="el3wrhghiraom" class="animable"></path><path d="M256.67,113.8c0,1.08-.39,2-.93,2s-1-.88-1-2,.39-2,.94-2S256.65,112.71,256.67,113.8Z" style="fill: rgb(38, 50, 56); transform-origin: 255.705px 113.8px;" id="elmhwq6zmc7eb" class="animable"></path><path d="M272.35,113.55c0,1.08-.39,2-.93,2s-1-.88-1-2,.39-2,.93-2S272.32,112.47,272.35,113.55Z" style="fill: rgb(38, 50, 56); transform-origin: 271.385px 113.55px;" id="elp2rf8gk06h9" class="animable"></path><path d="M255.57,90.89S257.93,96.1,255,98a5.94,5.94,0,0,1-5.95,0,6.58,6.58,0,0,1,.19,7.44,41.31,41.31,0,0,1-5,6.69s.53,6.33-.57,7.07-4.1-.37-4.15-2.23-1.25-5.58-1.3-7.44-.91-6.7-.91-6.7-7.52-3.35-3.53-7.44,12.46-7.44,12.46-7.44.19-7.44,5.34-9.67,16.23-5.58,16.32-1.86a11.42,11.42,0,0,1-1,5.58s9.29-.37,15.77,6,6.26,12.28,2.91,12.28-4.44.74-4.44.74,6.41,3.72,3.11,5.58-6.7-.37-6.7-.37,1.42-2.6-2.76-6S255.57,90.89,255.57,90.89Z" style="fill: rgb(38, 50, 56); stroke: rgb(38, 50, 56); stroke-linecap: round; stroke-linejoin: round; transform-origin: 260.247px 97.0919px;" id="elwehu240sxm" class="animable"></path></g><g id="freepik--character-1--inject-168" class="animable" style="transform-origin: 124.47px 279.056px;"><ellipse cx="128.68" cy="455.2" rx="52.33" ry="11.8" style="fill: rgb(38, 50, 56); stroke: rgb(38, 50, 56); stroke-linecap: round; stroke-linejoin: round; transform-origin: 128.68px 455.2px;" id="elsqyvyno2fra" class="animable"></ellipse><path d="M163.14,211.13v9.56l13.9,6.37s1.45-6.37.29-17.67Z" style="fill: rgb(153, 153, 153); stroke: rgb(38, 50, 56); stroke-linecap: round; stroke-linejoin: round; transform-origin: 170.46px 218.225px;" id="elxybnh5pqgom" class="animable"></path><path d="M94.15,440.54a99.64,99.64,0,0,0-9,8.77c-4,4.51-4.78,9-1.06,11.15s9.56,1.59,15.93-2.39,6.11-5.58,9.83-6.9,6.11-4,6.11-8.24-13.55-4.78-16.47-5S94.15,440.54,94.15,440.54Z" style="fill: rgb(255, 255, 255); stroke: rgb(38, 50, 56); stroke-linecap: round; stroke-linejoin: round; transform-origin: 98.8221px 449.808px;" id="eldeqf3p123s" class="animable"></path><path d="M115.93,442.93s-6,2.66-8.91,5.08-8.71,11.13-15.49,11.13a20.13,20.13,0,0,1-9.86-2.57,4.4,4.4,0,0,0,2.39,3.89c3.72,2.12,9.56,1.59,15.93-2.39s6.11-5.58,9.83-6.9S115.93,447.18,115.93,442.93Z" style="fill: none; stroke: rgb(38, 50, 56); stroke-linecap: round; stroke-linejoin: round; transform-origin: 98.8px 452.307px;" id="elnscc5964ge" class="animable"></path><path d="M161.54,440.54a99.64,99.64,0,0,1,9,8.77c4,4.51,4.78,9,1.06,11.15s-9.56,1.59-15.93-2.39-6.11-5.58-9.83-6.9-6.11-4-6.11-8.24,13.55-4.78,16.47-5S161.54,440.54,161.54,440.54Z" style="fill: rgb(255, 255, 255); stroke: rgb(38, 50, 56); stroke-linecap: round; stroke-linejoin: round; transform-origin: 156.868px 449.808px;" id="eluhoyd60hdcd" class="animable"></path><path d="M139.76,442.93s6,2.66,8.91,5.08,8.71,11.13,15.49,11.13a20.13,20.13,0,0,0,9.86-2.57,4.4,4.4,0,0,1-2.39,3.89c-3.72,2.12-9.56,1.59-15.93-2.39s-6.11-5.58-9.83-6.9S139.76,447.18,139.76,442.93Z" style="fill: none; stroke: rgb(38, 50, 56); stroke-linecap: round; stroke-linejoin: round; transform-origin: 156.89px 452.307px;" id="elzwk6a7n4so" class="animable"></path><path d="M86.45,289.7s1.59,59.75,2.39,68.52S92,386.9,92,388s1.32,45.15,1.32,45.15l-2.39,4,.8,5.58,10.62,2.12c5.31,1.06,12.22,2.66,13.28,1.6s1.33-3.19,1.86-6.11,1.59-8.24.53-12.48,1.33-49.4,1.6-50.46S126,332.72,126,332.72s4,35.86,6.9,46.74,1.86,27.09,2.92,33.46,3.19,27.89,3.46,29.48.79,4,.79,4,13.28-1.86,15.67-2.93a51.36,51.36,0,0,1,7.44-2.12s.79-15.14-.27-21.25a86,86,0,0,1-1.33-13c0-1.86,1.33-60.81,1.33-60.81l-1.33-57.1s-35.85,3.72-49.66,1.06S86.72,286,86.72,286Z" style="fill: rgb(0, 179, 254); stroke: rgb(38, 50, 56); stroke-linecap: round; stroke-linejoin: round; transform-origin: 124.956px 366.399px;" id="elxy4wzzjmqk" class="animable"></path><path d="M111.94,290.23C98.13,287.58,86.72,286,86.72,286l-.27,3.71s.09,3.43.24,8.75c6.33,1.77,19.19,4.88,31.62,4.88,13.14,0,34.07-4,43.49-5.91l-.2-8.25S125.75,292.89,111.94,290.23Z" style="fill: rgb(38, 50, 56); stroke: rgb(38, 50, 56); stroke-linecap: round; stroke-linejoin: round; transform-origin: 124.125px 294.67px;" id="eln0l5peqr2vn" class="animable"></path><path d="M158.07,424.79c.17,1.83.28,2.88.28,2.88" style="fill: none; stroke: rgb(38, 50, 56); stroke-linecap: round; stroke-linejoin: round; transform-origin: 158.21px 426.23px;" id="elilppb2kdo48" class="animable"></path><path d="M154,303.72s1,51.32,1,70.69c0,13.4,1.62,33.74,2.62,45" style="fill: none; stroke: rgb(38, 50, 56); stroke-linecap: round; stroke-linejoin: round; transform-origin: 155.81px 361.565px;" id="elchr4bebblpg" class="animable"></path><line x1="100.25" y1="300.82" x2="102.67" y2="356.5" style="fill: none; stroke: rgb(38, 50, 56); stroke-linecap: round; stroke-linejoin: round; transform-origin: 101.46px 328.66px;" id="eljwiu0x6knl" class="animable"></line><line x1="102.18" y1="360.85" x2="102.18" y2="370.05" style="fill: none; stroke: rgb(38, 50, 56); stroke-linecap: round; stroke-linejoin: round; transform-origin: 102.18px 365.45px;" id="elodubnsmwtjh" class="animable"></line><path d="M114.77,149.44a8.23,8.23,0,0,0-6.67,3.47,47.27,47.27,0,0,1-5.5,6.08L78.85,171.74l2.32,90.66.87,31s18.24,6.08,35.62,6.08,48.37-7,48.37-7-2.6-120.78-1.73-120.78S147.21,156.1,139.1,152,114.77,149.44,114.77,149.44Z" style="fill: rgb(0, 179, 254); stroke: rgb(38, 50, 56); stroke-linecap: round; stroke-linejoin: round; transform-origin: 122.44px 224.318px;" id="elgm2ha5l9l9" class="animable"></path><path d="M108,160.4s9.2,16.95,13.08,24.7S132.2,204,132.2,204l12.11-32.44" style="fill: none; stroke: rgb(38, 50, 56); stroke-linecap: round; stroke-linejoin: round; transform-origin: 126.155px 182.2px;" id="elbclqks0mi9" class="animable"></path><path d="M114.8,267.91l-.47-13.53L87,252.79s.27,19.92.8,21" style="fill: none; stroke: rgb(38, 50, 56); stroke-linecap: round; stroke-linejoin: round; transform-origin: 100.9px 263.29px;" id="el7ss61hyshu7" class="animable"></path><line x1="115.13" y1="277.49" x2="115" y2="273.69" style="fill: none; stroke: rgb(38, 50, 56); stroke-linecap: round; stroke-linejoin: round; transform-origin: 115.065px 275.59px;" id="elecz62xd019f" class="animable"></line><path d="M147.53,275.36l-.8-22.3s9.56.79,17.53-4.52" style="fill: none; stroke: rgb(38, 50, 56); stroke-linecap: round; stroke-linejoin: round; transform-origin: 155.495px 261.95px;" id="ele433cnuib9" class="animable"></path><path d="M106.55,199.92c.84,2.65,3.4,4.21,5.71,3.47s3.48-3.49,2.63-6.14-3.4-4.21-5.71-3.47S105.7,197.27,106.55,199.92Z" style="fill: none; stroke: rgb(38, 50, 56); stroke-linecap: round; stroke-linejoin: round; transform-origin: 110.72px 198.585px;" id="elvddiwn6yz2" class="animable"></path><path d="M106.82,153.52s-3.07,11.8,3.91,43.83" style="fill: none; stroke: rgb(38, 50, 56); stroke-linecap: round; stroke-linejoin: round; stroke-width: 2px; transform-origin: 108.439px 175.435px;" id="elu8jq8v1t62" class="animable"></path><path d="M112.88,198.45a2.42,2.42,0,1,1-1.43-3.38A2.61,2.61,0,0,1,112.88,198.45Z" style="fill: none; stroke: rgb(38, 50, 56); stroke-linecap: round; stroke-linejoin: round; transform-origin: 110.679px 197.375px;" id="eld440kcwhmwi" class="animable"></path><path d="M163.14,170s4.34,3.19,4.63,4.35,15.06,36.49,15.06,36.49L161.4,214l.29-20.86" style="fill: rgb(0, 179, 254); stroke: rgb(38, 50, 56); stroke-linecap: round; stroke-linejoin: round; transform-origin: 172.115px 192px;" id="el436rgt41s1e" class="animable"></path><path d="M81.75,170.58s-4.93.58-6.09,4.34-9.55,42-9.55,42L96.81,214l-2.9-28.68" style="fill: rgb(0, 179, 254); stroke: rgb(38, 50, 56); stroke-linecap: round; stroke-linejoin: round; transform-origin: 81.46px 193.75px;" id="el8zkwoqcg29w" class="animable"></path><path d="M141.05,151.72s7.61,4.34,8.36,15.14,0,13.54,0,13.54" style="fill: none; stroke: rgb(38, 50, 56); stroke-linecap: round; stroke-linejoin: round; stroke-width: 2px; transform-origin: 145.397px 166.06px;" id="ele6jych19kbl" class="animable"></path><path d="M152.85,194.23s-.68,12.77-2.07,16.46-6.89,8.06-11.25,8.76" style="fill: none; stroke: rgb(38, 50, 56); stroke-linecap: round; stroke-linejoin: round; transform-origin: 146.19px 206.84px;" id="elvzr8hzfhyxh" class="animable"></path><path d="M143,192.85s-.61,14.73-.67,17.47,2.7,7.51,6.66,12.08" style="fill: none; stroke: rgb(38, 50, 56); stroke-linecap: round; stroke-linejoin: round; transform-origin: 145.66px 207.625px;" id="elaf26zwxzqr8" class="animable"></path><g id="elw93woo7f47g"><rect x="147.75" y="220.91" width="2.69" height="3.43" rx="1.27" style="fill: rgb(38, 50, 56); transform-origin: 149.095px 222.625px; transform: rotate(140.96deg);" class="animable"></rect></g><g id="elwckcj9r4a18"><rect x="138.31" y="217.94" width="2.69" height="3.43" rx="1.27" style="fill: rgb(38, 50, 56); transform-origin: 139.655px 219.655px; transform: rotate(-100.73deg);" class="animable"></rect></g><path d="M153,195.2l-.29-10.73a4.5,4.5,0,0,0-4.18-4.38h0a4.5,4.5,0,0,0-4.82,4.13l-.9,10.88" style="fill: none; stroke: rgb(38, 50, 56); stroke-linecap: round; stroke-linejoin: round; stroke-width: 2px; transform-origin: 147.905px 187.639px;" id="el2ruxkw2ww1w" class="animable"></path><path d="M177.91,219.82,171,218.37l-24.33-4.05-34.12-6.5-8.09-3.57s-7.65-10-8.31-11-9.31,2.49-9,3.82,1.33,14.62,2,15.46,8.14.83,8.14.83,35.64,17.2,37.12,17.83c20.57,8.67,30.49,8.59,34,9.16s5.8-.85,7.82-3.17S177.91,219.82,177.91,219.82Z" style="fill: rgb(153, 153, 153); stroke: rgb(38, 50, 56); stroke-linecap: round; stroke-linejoin: round; transform-origin: 132.537px 216.774px;" id="el5r7ogng4hnm" class="animable"></path><path d="M95.11,193.11s-4.15.17-10.3,4.32c-2.29,1.55-3.49,2.66-3.49,3.33a10.24,10.24,0,0,0,.67,2.32,64,64,0,0,1,12.46-4.48" style="fill: rgb(153, 153, 153); stroke: rgb(38, 50, 56); stroke-linecap: round; stroke-linejoin: round; transform-origin: 88.215px 198.095px;" id="el8rw6yejdz9n" class="animable"></path><path d="M96.77,203.75s-11.29,2.82-13.12,3.16-2.16-1.5-2.16-2.16.5-1.67,2.49-2.66,12-3.66,12-3.66" style="fill: rgb(153, 153, 153); stroke: rgb(38, 50, 56); stroke-linecap: round; stroke-linejoin: round; transform-origin: 89.13px 202.691px;" id="el7jrq2xpprh" class="animable"></path><path d="M97.94,208.9s-13.13,1.33-14.13.5a3.21,3.21,0,0,1-.83-2.49l11.8-2.5" style="fill: rgb(153, 153, 153); stroke: rgb(38, 50, 56); stroke-linecap: round; stroke-linejoin: round; transform-origin: 90.4521px 207.041px;" id="elqxfhzgzuw6g" class="animable"></path><path d="M94.28,209.56l-10.13.5s.49,1.5,1,1.66a44.4,44.4,0,0,0,7.31,1.17,34.38,34.38,0,0,1,4.82.5" style="fill: rgb(153, 153, 153); stroke: rgb(38, 50, 56); stroke-linecap: round; stroke-linejoin: round; transform-origin: 90.715px 211.475px;" id="elj29t5k5nwcf" class="animable"></path><path d="M72.48,216.34s4.63,20,5.79,21.44,10.72,0,20.28-2.9,50.11-20.27,50.11-20.27l5.79,1.15s-2.32-7.24-6.37-7.53S96.81,214,96.81,214Z" style="fill: rgb(153, 153, 153); stroke: rgb(38, 50, 56); stroke-linecap: round; stroke-linejoin: round; transform-origin: 113.465px 223.282px;" id="eldihxlii9nks" class="animable"></path><path d="M113,136.69s0,.43,0,1.16c.09,3.81.46,15.91,1.43,18.83,1.16,3.47,16.8,32.73,18,30.41s8.4-33.89,8.4-33.89V140.75s-3.77,3.18-10.72,3.18S113,136.69,113,136.69Z" style="fill: rgb(153, 153, 153); stroke: rgb(38, 50, 56); stroke-linecap: round; stroke-linejoin: round; transform-origin: 126.915px 161.955px;" id="elnqkd067boa" class="animable"></path><path d="M136.2,153.85a40.72,40.72,0,0,0,4.64-3.3v-9.8s-3.77,3.18-10.72,3.18S113,136.69,113,136.69s0,.43,0,1.16c0,1.34.1,3.71.22,6.35a10.14,10.14,0,0,0,.92,1.25c2,2.31,11.58,8.11,13.9,8.69S133.59,155.29,136.2,153.85Z" style="fill: rgb(38, 50, 56); stroke: rgb(38, 50, 56); stroke-linecap: round; stroke-linejoin: round; transform-origin: 126.92px 145.723px;" id="elb35zrzxrfs5" class="animable"></path><path d="M147.79,119.89s4.63-2.61,4.63,2.32-4.34,10.72-4.34,10.72Z" style="fill: rgb(153, 153, 153); stroke: rgb(38, 50, 56); stroke-linecap: round; stroke-linejoin: round; transform-origin: 150.105px 126.065px;" id="elqj63vaubop" class="animable"></path><path d="M106.37,120.18s-6.38-1.74-6.38,4.06,5.8,9.55,5.8,9.55h4s2.32,5.8,4.35,8.11,11.58,8.11,13.9,8.69,5.5,1.16,8.11-.29a48.24,48.24,0,0,0,9-7.24c1.16-1.44,3.19-11.29,3.19-11.29s.58-17.67-.58-23.75-8.69-15.64-19.12-16.8-20.28,7.24-21.72,13.9S106.37,120.18,106.37,120.18Z" style="fill: rgb(153, 153, 153); stroke: rgb(38, 50, 56); stroke-linecap: round; stroke-linejoin: round; transform-origin: 124.238px 121.161px;" id="elbblwxv0lqg" class="animable"></path><path d="M125.19,124.82s-2,4.05,1.45,5.21,7.82.87,8.69-.87-.58-3.76-.58-3.76" style="fill: none; stroke: rgb(38, 50, 56); stroke-linecap: round; stroke-linejoin: round; transform-origin: 130.111px 127.773px;" id="el60rb748zacq" class="animable"></path><path d="M121.72,132.06s7.24,6.08,17.09.29" style="fill: none; stroke: rgb(38, 50, 56); stroke-linecap: round; stroke-linejoin: round; transform-origin: 130.265px 133.455px;" id="el9q9s1us2z2a" class="animable"></path><path d="M125.77,137.56s6.09,3.48,10.14-.58" style="fill: none; stroke: rgb(38, 50, 56); stroke-linecap: round; stroke-linejoin: round; transform-origin: 130.84px 137.964px;" id="elr5zpw8metd" class="animable"></path><ellipse cx="122.3" cy="119.02" rx="1.45" ry="2.32" style="fill: rgb(38, 50, 56); transform-origin: 122.3px 119.02px;" id="elstjngtka66a" class="animable"></ellipse><path d="M137.94,118.73c0,1.28-.65,2.32-1.45,2.32s-1.45-1-1.45-2.32.65-2.31,1.45-2.31S137.94,117.45,137.94,118.73Z" style="fill: rgb(38, 50, 56); transform-origin: 136.49px 118.735px;" id="ellppvs20bysj" class="animable"></path><path d="M118.24,115.84s1.45-2.32,7-1.45" style="fill: none; stroke: rgb(38, 50, 56); stroke-linecap: round; stroke-linejoin: round; transform-origin: 121.74px 115.017px;" id="elefh6rt3vix9" class="animable"></path><path d="M134.17,114.68s2.61-4.06,6.67,0" style="fill: none; stroke: rgb(38, 50, 56); stroke-linecap: round; stroke-linejoin: round; transform-origin: 137.505px 113.778px;" id="elix0tkdl5wx" class="animable"></path><path d="M147.79,108a16.34,16.34,0,0,0-1.93-4.88,18.07,18.07,0,0,0-.35,4.88c.42,2.12,1.91,5.08,1.91,6.56s-.22,7.41.84,6.57a1.3,1.3,0,0,0,.25-.38A88.83,88.83,0,0,0,147.79,108Z" style="fill: rgb(38, 50, 56); stroke: rgb(38, 50, 56); stroke-linecap: round; stroke-linejoin: round; transform-origin: 146.997px 112.166px;" id="elhe2j9lg77s" class="animable"></path><path d="M133.23,96a41.41,41.41,0,0,0,5.54-.67,21.14,21.14,0,0,0-10.1-4.06c-10.43-1.16-20.28,7.24-21.72,13.9s-.58,15.06-.58,15.06,2.3,1.6,3.15-.09,0-4.45.85-7.41,2.11-4.45,2.32-6.78-1.27-5.71-.42-7.62,6.14-5.5,9.53-4.23A29.55,29.55,0,0,0,133.23,96Z" style="fill: rgb(38, 50, 56); stroke: rgb(38, 50, 56); stroke-linecap: round; stroke-linejoin: round; transform-origin: 122.443px 106.038px;" id="el57tlppi4akg" class="animable"></path></g><defs>     <filter id="active" height="200%">         <feMorphology in="SourceAlpha" result="DILATED" operator="dilate" radius="2"></feMorphology>                <feFlood flood-color="#32DFEC" flood-opacity="1" result="PINK"></feFlood>        <feComposite in="PINK" in2="DILATED" operator="in" result="OUTLINE"></feComposite>        <feMerge>            <feMergeNode in="OUTLINE"></feMergeNode>            <feMergeNode in="SourceGraphic"></feMergeNode>        </feMerge>    </filter>    <filter id="hover" height="200%">        <feMorphology in="SourceAlpha" result="DILATED" operator="dilate" radius="2"></feMorphology>                <feFlood flood-color="#ff0000" flood-opacity="0.5" result="PINK"></feFlood>        <feComposite in="PINK" in2="DILATED" operator="in" result="OUTLINE"></feComposite>        <feMerge>            <feMergeNode in="OUTLINE"></feMergeNode>            <feMergeNode in="SourceGraphic"></feMergeNode>        </feMerge>            <feColorMatrix type="matrix" values="0   0   0   0   0                0   1   0   0   0                0   0   0   0   0                0   0   0   1   0 "></feColorMatrix>    </filter></defs></svg>